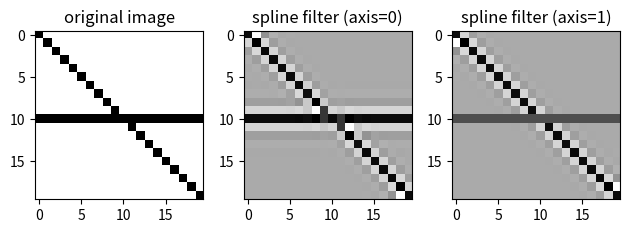

This chart was generated by the following Python code:
from scipy.ndimage import spline_filter1d
import numpy as np
import matplotlib.pyplot as plt
orig_img = np.eye(20)  # create an image
orig_img[10, :] = 1.0
sp_filter_axis_0 = spline_filter1d(orig_img, axis=0)
sp_filter_axis_1 = spline_filter1d(orig_img, axis=1)
f, ax = plt.subplots(1, 3, sharex=True)
for ind, data in enumerate([[orig_img, "original image"],
            [sp_filter_axis_0, "spline filter (axis=0)"],
            [sp_filter_axis_1, "spline filter (axis=1)"]]):
    ax[ind].imshow(data[0], cmap='gray_r')
    ax[ind].set_title(data[1])
plt.tight_layout()
plt.show()